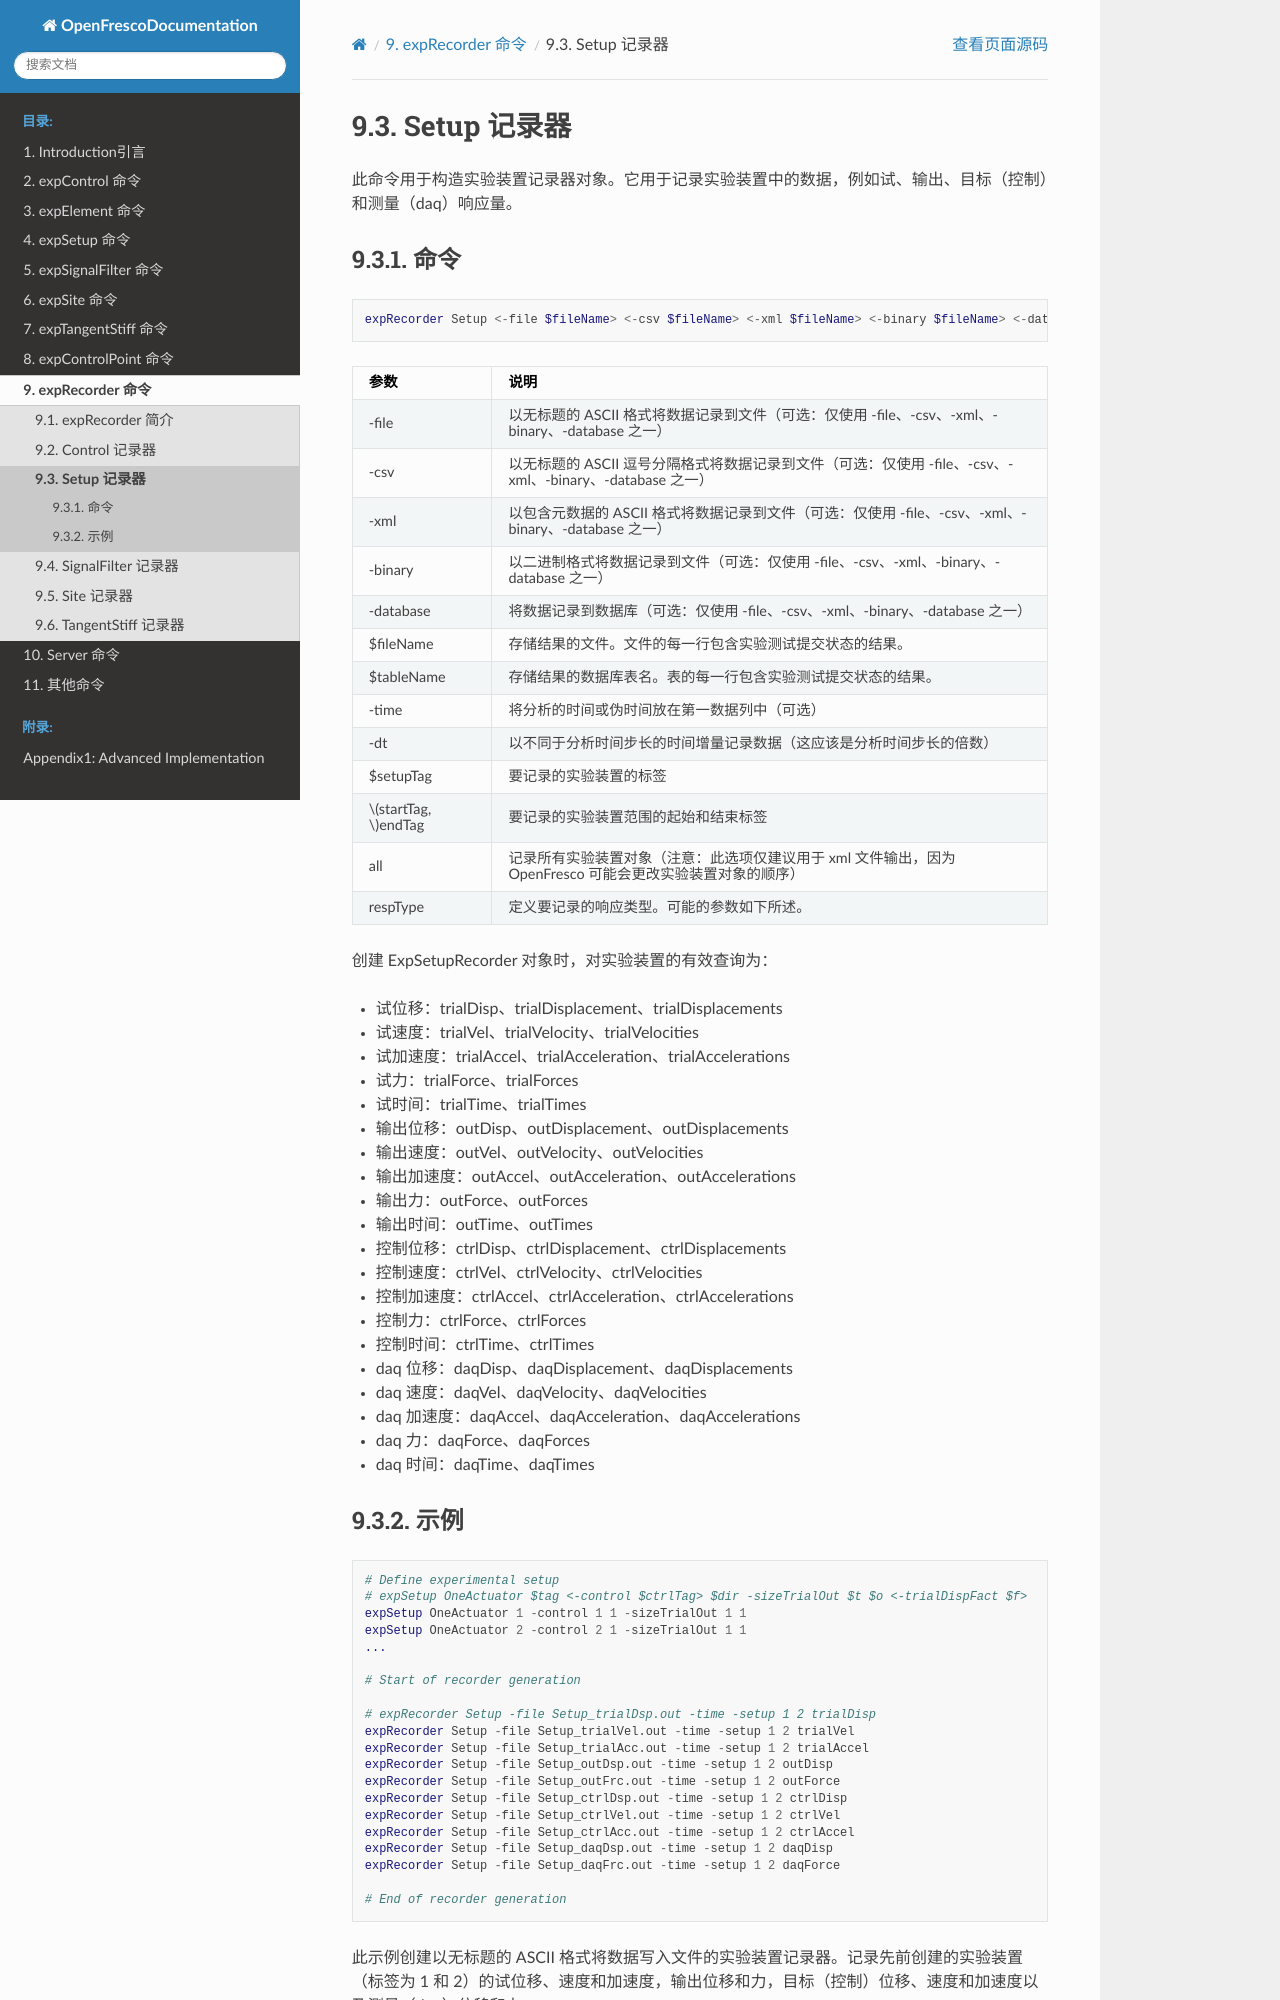

repository: zxh804159854/OpenFrescoDocumentation · page: expRecorder/Setup.html · generator: sphinx

# Setup 记录器
此命令用于构造实验装置记录器对象。它用于记录实验装置中的数据，例如试、输出、目标（控制）和测量（daq）响应量。

## 命令
```tcl
expRecorder Setup <-file $fileName> <-csv $fileName> <-xml $fileName> <-binary $fileName> <-database $tableName> <-time> <-dt> <-setup $setupTag $setupTag> <-setupRange $startTag $endTag> <-setup all> respType
```

| 参数 | 说明 |
|:----|:-----|
| -file | 以无标题的 ASCII 格式将数据记录到文件（可选：仅使用 -file、-csv、-xml、-binary、-database 之一） |
| -csv | 以无标题的 ASCII 逗号分隔格式将数据记录到文件（可选：仅使用 -file、-csv、-xml、-binary、-database 之一） |
| -xml | 以包含元数据的 ASCII 格式将数据记录到文件（可选：仅使用 -file、-csv、-xml、-binary、-database 之一） |
| -binary | 以二进制格式将数据记录到文件（可选：仅使用 -file、-csv、-xml、-binary、-database 之一） |
| -database | 将数据记录到数据库（可选：仅使用 -file、-csv、-xml、-binary、-database 之一） |
| $fileName | 存储结果的文件。文件的每一行包含实验测试提交状态的结果。 |
| $tableName | 存储结果的数据库表名。表的每一行包含实验测试提交状态的结果。 |
| -time | 将分析的时间或伪时间放在第一数据列中（可选） |
| -dt | 以不同于分析时间步长的时间增量记录数据（这应该是分析时间步长的倍数） |
| $setupTag | 要记录的实验装置的标签 |
| $startTag, $endTag | 要记录的实验装置范围的起始和结束标签 |
| all | 记录所有实验装置对象（注意：此选项仅建议用于 xml 文件输出，因为 OpenFresco 可能会更改实验装置对象的顺序） |
| respType | 定义要记录的响应类型。可能的参数如下所述。 |

创建 ExpSetupRecorder 对象时，对实验装置的有效查询为：
- 试位移：trialDisp、trialDisplacement、trialDisplacements   
- 试速度：trialVel、trialVelocity、trialVelocities   
- 试加速度：trialAccel、trialAcceleration、trialAccelerations   
- 试力：trialForce、trialForces   
- 试时间：trialTime、trialTimes   
- 输出位移：outDisp、outDisplacement、outDisplacements   
- 输出速度：outVel、outVelocity、outVelocities   
- 输出加速度：outAccel、outAcceleration、outAccelerations   
- 输出力：outForce、outForces   
- 输出时间：outTime、outTimes   
- 控制位移：ctrlDisp、ctrlDisplacement、ctrlDisplacements   
- 控制速度：ctrlVel、ctrlVelocity、ctrlVelocities   
- 控制加速度：ctrlAccel、ctrlAcceleration、ctrlAccelerations   
- 控制力：ctrlForce、ctrlForces   
- 控制时间：ctrlTime、ctrlTimes   
- daq 位移：daqDisp、daqDisplacement、daqDisplacements   
- daq 速度：daqVel、daqVelocity、daqVelocities   
- daq 加速度：daqAccel、daqAcceleration、daqAccelerations   
- daq 力：daqForce、daqForces   
- daq 时间：daqTime、daqTimes
